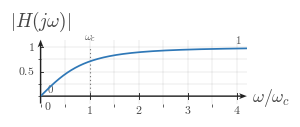

Python code for this plot: (Note: this script raises an exception after producing the figure.)
from __future__ import annotations

from pathlib import Path

import matplotlib
matplotlib.use("Agg")
import matplotlib.pyplot as plt
import numpy as np
from matplotlib.ticker import MultipleLocator

CANONICAL_DPI = 300
PX_PER_DATA_UNIT = 150
BACKGROUND_COLOR = "white"

SIGNAL_COLOR = "#2f78b7"
AXIS_COLOR = "#222222"
LABEL_COLOR = "#444444"
TICK_LABEL_COLOR = "#444444"
GRID_COLOR = "#000000"
GUIDE_COLOR = "#777777"
ANNOTATION_COLOR = "#555555"

plt.rcParams.update(
    {
        "mathtext.fontset": "cm",
        "font.family": "serif",
        "figure.facecolor": BACKGROUND_COLOR,
        "axes.facecolor": BACKGROUND_COLOR,
        "savefig.facecolor": BACKGROUND_COLOR,
        "text.color": LABEL_COLOR,
        "axes.labelcolor": LABEL_COLOR,
        "xtick.color": TICK_LABEL_COLOR,
        "ytick.color": TICK_LABEL_COLOR,
    }
)


def px_to_pt(px):
    return px * 72 / CANONICAL_DPI


def px_to_data(px):
    return px / PX_PER_DATA_UNIT


MARGIN_LEFT_PX = 115
MARGIN_RIGHT_PX = 120
MARGIN_BOTTOM_PX = 95
MARGIN_TOP_PX = 110

SIGNAL_LW = px_to_pt(7.1)
SMOOTH_SIGNAL_LW = px_to_pt(5.2)
AXIS_LW = px_to_pt(4.3)
TICK_LW = px_to_pt(2.7)
GRID_LW = px_to_pt(1.3)
GUIDE_LW = px_to_pt(3.3)
ANNOTATION_LW = px_to_pt(2.9)

TICK_LABEL_SIZE = px_to_pt(35.6)
AXIS_LABEL_SIZE = px_to_pt(53.3)
TOP_LABEL_SIZE = px_to_pt(57.8)
ANNOTATION_SIZE = px_to_pt(33.3)

TICK_HALF_LEN = px_to_data(8.25)
X_TICK_LABEL_Y = -px_to_data(24)
Y_TICK_LABEL_X = px_to_data(18)
ORIGIN_LABEL_X = px_to_data(9)
ORIGIN_LABEL_Y = -px_to_data(12)
X_AXIS_LABEL_X_PAD = px_to_data(15)
X_AXIS_LABEL_Y = -px_to_data(4.5)
Y_AXIS_LABEL_Y_PAD = px_to_data(18)

AXIS_ARROW_SHAFT_WIDTH_DATA = px_to_data(4.3)
AXIS_ARROW_KW = dict(
    angles="xy",
    scale_units="xy",
    scale=1,
    units="xy",
    width=AXIS_ARROW_SHAFT_WIDTH_DATA,
    headwidth=4.2,
    headlength=5.5,
    headaxislength=4.3,
    color=AXIS_COLOR,
    pivot="tail",
    clip_on=False,
)

OUTPUT_PATH = Path(
    "/home/jake/Developer/MA/PIPELINE/Electrical-and-Computer-Engineering/2-Build-Lessons/4-Image-Generation/1-Outputs/Continuous-Time-Signal-Processing/10.3--rc-filters-Images/images/l009-s004-qg-q001-magnitude-response-plot-q001.png"
)

MODE = "highpass"
SHOW_CURVE_LABELS = False
SHOW_FREQUENCY_END_LABELS = False
SHOW_ENDPOINT_NUMBERS = True


def make_figure(xlim, ylim):
    x_range = xlim[1] - xlim[0]
    y_range = ylim[1] - ylim[0]
    fig_w_px = MARGIN_LEFT_PX + x_range * PX_PER_DATA_UNIT + MARGIN_RIGHT_PX
    fig_h_px = MARGIN_BOTTOM_PX + y_range * PX_PER_DATA_UNIT + MARGIN_TOP_PX
    fig, ax = plt.subplots(
        figsize=(fig_w_px / CANONICAL_DPI, fig_h_px / CANONICAL_DPI),
        dpi=CANONICAL_DPI,
        facecolor=BACKGROUND_COLOR,
        constrained_layout=True,
    )
    return fig, ax


def math_label(value):
    if abs(value - round(value)) < 1e-9:
        return rf"${int(round(value))}$"
    return rf"${value:g}$"


def setup_axes(ax, xlim, ylim):
    ax.set_xlim(*xlim)
    ax.set_ylim(*ylim)
    ax.set_aspect("equal", adjustable="box")
    ax.set_xticks([1, 2, 3, 4])
    ax.set_yticks([0.5, 1.0])
    ax.xaxis.set_minor_locator(MultipleLocator(0.5))
    ax.yaxis.set_minor_locator(MultipleLocator(0.25))
    ax.grid(True, which="both", linewidth=GRID_LW, alpha=0.18, color=GRID_COLOR)
    ax.set_axisbelow(True)
    for spine in ax.spines.values():
        spine.set_visible(False)
    ax.tick_params(left=False, bottom=False, labelleft=False, labelbottom=False)

    x0, x1 = xlim
    y0, y1 = ylim
    ax.quiver(x0, 0, x1 - x0, 0, **AXIS_ARROW_KW)
    ax.quiver(0, y0, 0, y1 - y0, **AXIS_ARROW_KW)

    for t in [1, 2, 3, 4]:
        ax.plot([t, t], [-TICK_HALF_LEN, TICK_HALF_LEN], color=AXIS_COLOR, lw=TICK_LW, zorder=5)
        ax.text(t, X_TICK_LABEL_Y, math_label(t), fontsize=TICK_LABEL_SIZE, ha="center", va="top", color=TICK_LABEL_COLOR)
    for y in [0.5, 1.0]:
        ax.plot([-TICK_HALF_LEN, TICK_HALF_LEN], [y, y], color=AXIS_COLOR, lw=TICK_LW, zorder=5)
        ax.text(-Y_TICK_LABEL_X, y, math_label(y), fontsize=TICK_LABEL_SIZE, ha="right", va="center", color=TICK_LABEL_COLOR)

    ax.text(ORIGIN_LABEL_X, ORIGIN_LABEL_Y, r"$0$", fontsize=TICK_LABEL_SIZE, ha="left", va="top", color=TICK_LABEL_COLOR)
    ax.text(x1 + X_AXIS_LABEL_X_PAD, X_AXIS_LABEL_Y, r"$\omega/\omega_c$", fontsize=AXIS_LABEL_SIZE, ha="left", va="center", color=LABEL_COLOR, clip_on=False)
    ax.text(0, y1 + Y_AXIS_LABEL_Y_PAD, r"$|H(j\omega)|$", fontsize=TOP_LABEL_SIZE, ha="center", va="bottom", color=LABEL_COLOR, clip_on=False)


def draw_dotted_guide(ax, x_values, y_values):
    ax.plot(x_values, y_values, color=GUIDE_COLOR, linewidth=GUIDE_LW, linestyle=(0, (1.1, 2.4)), zorder=3)


def draw_label(ax, x, y, text, *, size=ANNOTATION_SIZE, ha="center", va="center", color=LABEL_COLOR):
    ax.text(x, y, text, fontsize=size, ha=ha, va=va, color=color)


def lowpass_mag(u):
    return 1.0 / np.sqrt(1.0 + u * u)


def highpass_mag(u):
    return u / np.sqrt(1.0 + u * u)


def plot_curve(ax, kind, *, lw=SMOOTH_SIGNAL_LW):
    u = np.linspace(0.0, 4.2, 600)
    y = lowpass_mag(u) if kind == "lowpass" else highpass_mag(u)
    ax.plot(u, y, color=SIGNAL_COLOR, linewidth=lw, solid_capstyle="round", zorder=4)
    return u, y


def draw_cutoff_marker(ax, x=1.0):
    draw_dotted_guide(ax, [x, x], [0.0, 1.02])
    draw_label(ax, x, 1.06, r"$\omega_c$", size=ANNOTATION_SIZE, ha="center", va="bottom", color=ANNOTATION_COLOR)


def draw_end_text(ax, left_text, right_text):
    draw_label(ax, 0.14, 0.06, left_text, size=ANNOTATION_SIZE, ha="left", va="bottom", color=ANNOTATION_COLOR)
    draw_label(ax, 3.10, 0.06, right_text, size=ANNOTATION_SIZE, ha="left", va="bottom", color=ANNOTATION_COLOR)


def draw_curve_label(ax, kind):
    if kind == "lowpass":
        draw_label(ax, 0.78, 0.88, "low-pass", size=ANNOTATION_SIZE, ha="left", va="center", color=ANNOTATION_COLOR)
    else:
        draw_label(ax, 2.12, 0.88, "high-pass", size=ANNOTATION_SIZE, ha="left", va="center", color=ANNOTATION_COLOR)


def build_comparison(ax):
    plot_curve(ax, "lowpass")
    plot_curve(ax, "highpass", lw=SMOOTH_SIGNAL_LW)
    draw_cutoff_marker(ax)
    if SHOW_CURVE_LABELS:
        draw_curve_label(ax, "lowpass")
        draw_curve_label(ax, "highpass")
    if SHOW_FREQUENCY_END_LABELS:
        draw_end_text(ax, "low frequency", "high frequency")


def build_single(ax, kind):
    plot_curve(ax, kind)
    draw_cutoff_marker(ax)
    if SHOW_ENDPOINT_NUMBERS:
        if kind == "lowpass":
            draw_label(ax, 0.14, 1.03, r"$1$", size=ANNOTATION_SIZE, ha="left", va="bottom", color=ANNOTATION_COLOR)
            draw_label(ax, 3.95, 0.04, r"$0$", size=ANNOTATION_SIZE, ha="left", va="bottom", color=ANNOTATION_COLOR)
        else:
            draw_label(ax, 0.14, 0.04, r"$0$", size=ANNOTATION_SIZE, ha="left", va="bottom", color=ANNOTATION_COLOR)
            draw_label(ax, 3.95, 1.03, r"$1$", size=ANNOTATION_SIZE, ha="left", va="bottom", color=ANNOTATION_COLOR)
    if SHOW_CURVE_LABELS:
        draw_label(ax, 1.75, 0.74 if kind == "lowpass" else 0.88, "low-pass" if kind == "lowpass" else "high-pass", size=ANNOTATION_SIZE, ha="left", va="center", color=ANNOTATION_COLOR)


def render():
    xlim = (0.0, 4.2)
    ylim = (-0.15, 1.15)
    fig, ax = make_figure(xlim, ylim)
    setup_axes(ax, xlim, ylim)
    if MODE == "comparison":
        build_comparison(ax)
    else:
        build_single(ax, MODE)
    OUTPUT_PATH.parent.mkdir(parents=True, exist_ok=True)
    fig.savefig(OUTPUT_PATH, dpi=CANONICAL_DPI, bbox_inches="tight", facecolor=BACKGROUND_COLOR)
    plt.close(fig)


if __name__ == "__main__":
    render()
